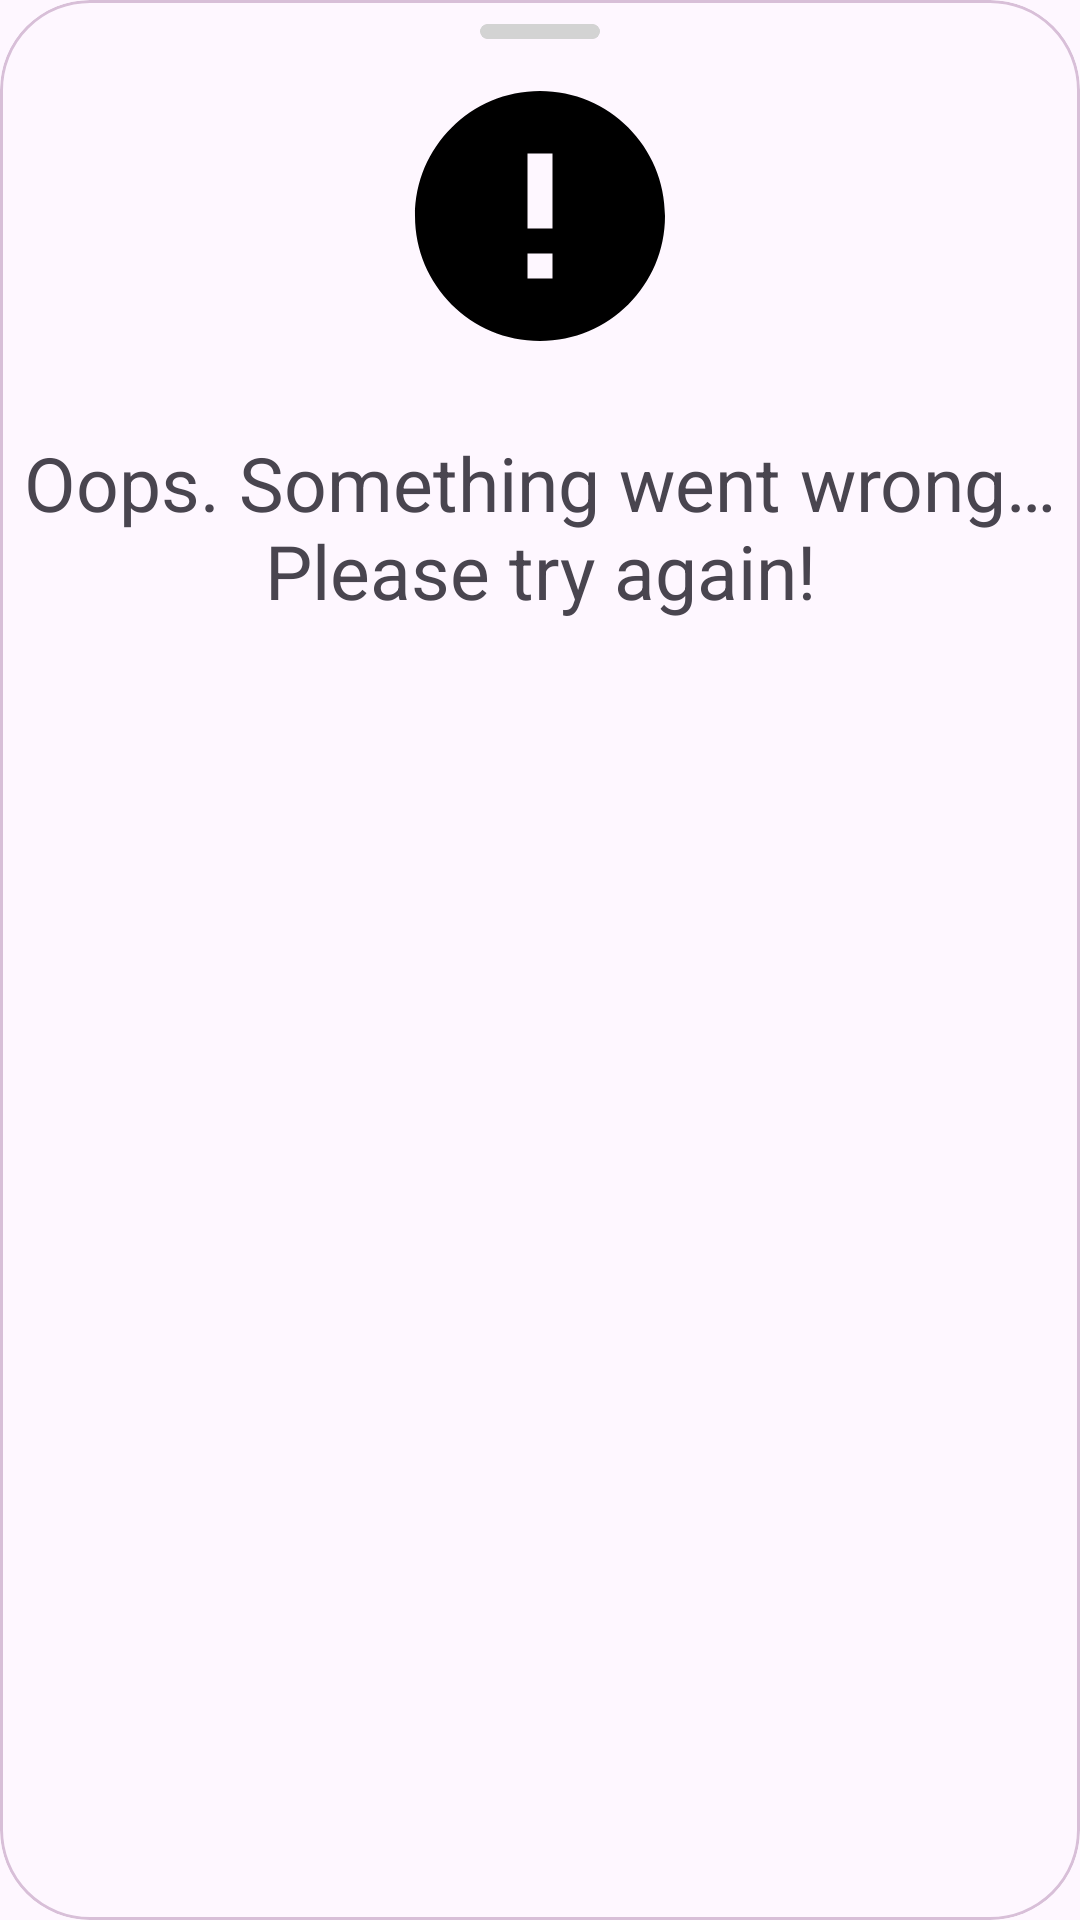

Android layout source for this screen:
<!-- AndroidManifest.xml: application theme Theme.NeWork -->
<!-- res/layout/error_code_400_and_500.xml -->
<?xml version="1.0" encoding="utf-8"?>
<com.google.android.material.card.MaterialCardView xmlns:android="http://schemas.android.com/apk/res/android"
    xmlns:app="http://schemas.android.com/apk/res-auto"
    android:id="@+id/errorCode400And500"
    android:layout_width="match_parent"
    android:layout_height="wrap_content"
    app:cardElevation="0dp"
    app:cardCornerRadius="@dimen/_30dp"
    app:strokeColor="#D8BFD8">

    <androidx.constraintlayout.widget.ConstraintLayout
        android:layout_width="match_parent"
        android:layout_height="match_parent">

        <com.google.android.material.card.MaterialCardView
            android:layout_width="40dp"
            android:layout_height="5dp"
            android:layout_marginTop="@dimen/_8dp"
            android:backgroundTint="#d3d3d3"
            app:layout_constraintStart_toStartOf="parent"
            app:layout_constraintEnd_toEndOf="parent"
            app:layout_constraintTop_toTopOf="parent"
            app:cardElevation="0dp"
            app:cardCornerRadius="@dimen/_30dp"
            app:strokeColor="#d3d3d3">












        </com.google.android.material.card.MaterialCardView>

        <ImageView
            android:id="@+id/imageError"
            android:layout_width="wrap_content"
            android:layout_height="wrap_content"
            android:layout_marginTop="@dimen/_22dp"
            android:contentDescription="@string/image_error"
            app:srcCompat="@drawable/ic_error_24"
            app:layout_constraintTop_toTopOf="parent"
            app:layout_constraintStart_toStartOf="parent"
            app:layout_constraintEnd_toEndOf="parent" />

        <TextView
            android:id="@+id/textBottomSheet"
            android:layout_width="match_parent"
            android:layout_height="wrap_content"
            android:textSize="25sp"
            android:text="@string/oops_something_went_wrong_please_try_again"
            android:layout_marginTop="@dimen/_22dp"
            android:paddingBottom="@dimen/_22dp"
            android:gravity="center"
            app:layout_constraintTop_toBottomOf="@id/imageError"
            app:layout_constraintStart_toStartOf="parent"
            app:layout_constraintEnd_toEndOf="parent" />

    </androidx.constraintlayout.widget.ConstraintLayout>
</com.google.android.material.card.MaterialCardView>
<!-- resources referenced by this layout -->
<resources>
  <dimen name="_22dp">22dp</dimen>
  <dimen name="_30dp">30dp</dimen>
  <dimen name="_8dp">8dp</dimen>
  <!-- drawable ic_error_24 (drawable) -->
  <vector xmlns:android="http://schemas.android.com/apk/res/android"
      android:height="100dp"
      android:tint="#000000"
      android:viewportHeight="24"
      android:viewportWidth="24"
      android:width="100dp">
  
      <path
          android:fillColor="@android:color/white"
          android:pathData="M12,2C6.48,2 2,6.48 2,12s4.48,10 10,10 10,-4.48 10,-10S17.52,2 12,2zM13,17h-2v-2h2v2zM13,13h-2L11,7h2v6z" />
  
  </vector>
  <string name="image_error" translatable="false">imageError</string>
  <string name="oops_something_went_wrong_please_try_again">Oops. Something went wrong… Please try again!</string>
  <style name="Theme.NeWork" parent="Base.Theme.NeWork" />
  <style name="Base.Theme.NeWork" parent="Theme.Material3.DayNight.NoActionBar">
          
  
      </style>
</resources>
